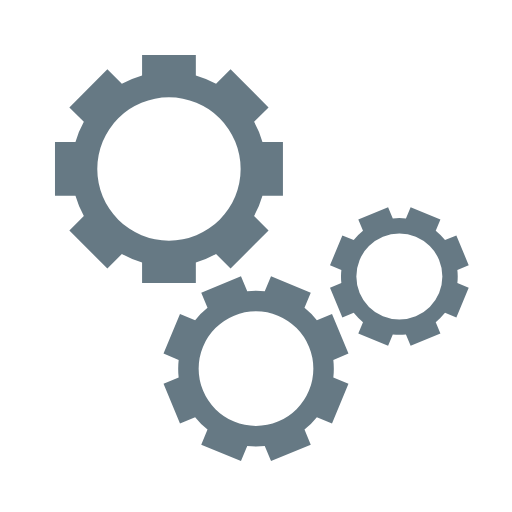
t = 0.00 s
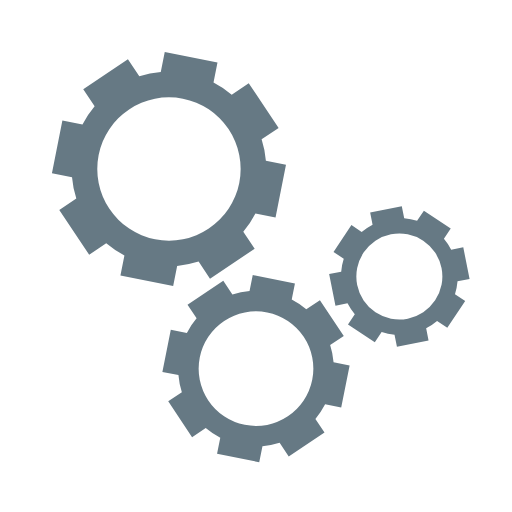
t = 0.06 s
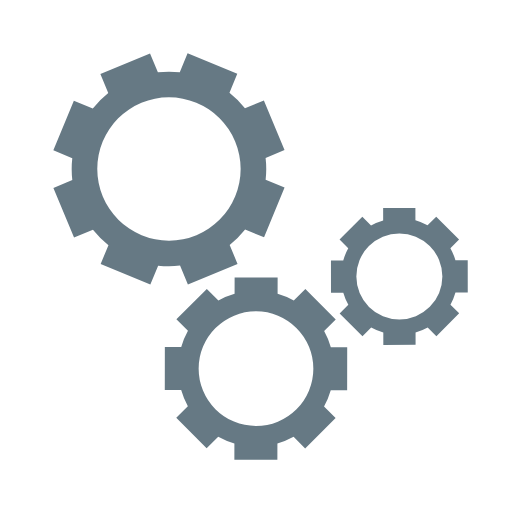
t = 0.11 s
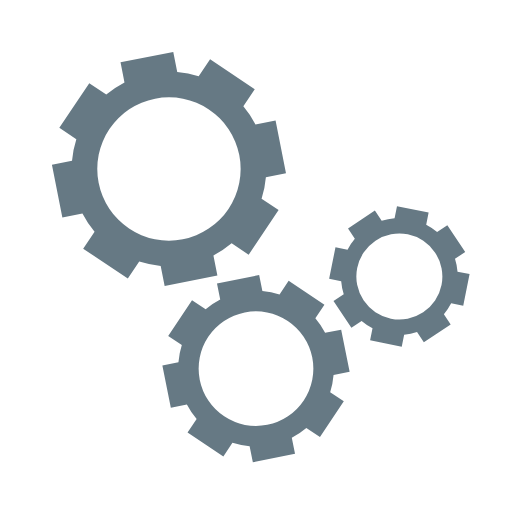
t = 0.17 s

The animated SVG that drew these frames (rendered in a browser with its animation timeline set to each time). Animation: 3 SMIL elements (animateTransform=3); one cycle of 0.22 s, repeats indefinitely.

    <svg xmlns="http://www.w3.org/2000/svg" xmlns:xlink="http://www.w3.org/1999/xlink" style="margin:auto;background:#fff;display:block;" width="200px" height="200px" viewBox="0 0 100 100" preserveAspectRatio="xMidYMid">
<g transform="translate(50 50)"> <g transform="translate(-17 -17) scale(0.5)"> <g>
<animateTransform attributeName="transform" type="rotate" values="0;45" keyTimes="0;1" dur="0.22075055187637968s" begin="0s" repeatCount="indefinite"></animateTransform><path d="M36.520542164650294 -10.500000000000002 L44.520542164650294 -10.500000000000002 L44.520542164650294 10.500000000000002 L36.520542164650294 10.500000000000002 A38 38 0 0 1 33.24854421969221 18.39930181477471 L33.24854421969221 18.39930181477471 L38.90539846918459 24.05615606426709 L24.056156064267093 38.90539846918459 L18.399301814774713 33.24854421969221 A38 38 0 0 1 10.500000000000002 36.520542164650294 L10.500000000000002 36.520542164650294 L10.500000000000002 44.520542164650294 L-10.499999999999996 44.520542164650294 L-10.499999999999996 36.520542164650294 A38 38 0 0 1 -18.399301814774706 33.248544219692214 L-18.399301814774706 33.248544219692214 L-24.056156064267086 38.9053984691846 L-38.90539846918459 24.056156064267093 L-33.24854421969221 18.399301814774713 A38 38 0 0 1 -36.520542164650294 10.500000000000004 L-36.520542164650294 10.500000000000004 L-44.520542164650294 10.500000000000005 L-44.520542164650294 -10.499999999999993 L-36.520542164650294 -10.499999999999995 A38 38 0 0 1 -33.248544219692214 -18.399301814774706 L-33.248544219692214 -18.399301814774706 L-38.9053984691846 -24.056156064267086 L-24.056156064267082 -38.9053984691846 L-18.399301814774702 -33.248544219692214 A38 38 0 0 1 -10.500000000000021 -36.52054216465029 L-10.500000000000021 -36.52054216465029 L-10.500000000000023 -44.52054216465029 L10.500000000000007 -44.520542164650294 L10.500000000000009 -36.520542164650294 A38 38 0 0 1 18.399301814774688 -33.24854421969222 L18.399301814774688 -33.24854421969222 L24.056156064267068 -38.905398469184604 L38.90539846918459 -24.056156064267082 L33.248544219692214 -18.399301814774702 A38 38 0 0 1 36.52054216465029 -10.500000000000025 M0 -28A28 28 0 1 0 0 28 A28 28 0 1 0 0 -28" fill="#667984"></path></g></g> <g transform="translate(0 22) scale(0.4)"> <g>
<animateTransform attributeName="transform" type="rotate" values="45;0" keyTimes="0;1" dur="0.22075055187637968s" begin="-0.11037527593818984s" repeatCount="indefinite"></animateTransform><path d="M36.520542164650294 -10.500000000000002 L44.520542164650294 -10.500000000000002 L44.520542164650294 10.500000000000002 L36.520542164650294 10.500000000000002 A38 38 0 0 1 33.24854421969221 18.39930181477471 L33.24854421969221 18.39930181477471 L38.90539846918459 24.05615606426709 L24.056156064267093 38.90539846918459 L18.399301814774713 33.24854421969221 A38 38 0 0 1 10.500000000000002 36.520542164650294 L10.500000000000002 36.520542164650294 L10.500000000000002 44.520542164650294 L-10.499999999999996 44.520542164650294 L-10.499999999999996 36.520542164650294 A38 38 0 0 1 -18.399301814774706 33.248544219692214 L-18.399301814774706 33.248544219692214 L-24.056156064267086 38.9053984691846 L-38.90539846918459 24.056156064267093 L-33.24854421969221 18.399301814774713 A38 38 0 0 1 -36.520542164650294 10.500000000000004 L-36.520542164650294 10.500000000000004 L-44.520542164650294 10.500000000000005 L-44.520542164650294 -10.499999999999993 L-36.520542164650294 -10.499999999999995 A38 38 0 0 1 -33.248544219692214 -18.399301814774706 L-33.248544219692214 -18.399301814774706 L-38.9053984691846 -24.056156064267086 L-24.056156064267082 -38.9053984691846 L-18.399301814774702 -33.248544219692214 A38 38 0 0 1 -10.500000000000021 -36.52054216465029 L-10.500000000000021 -36.52054216465029 L-10.500000000000023 -44.52054216465029 L10.500000000000007 -44.520542164650294 L10.500000000000009 -36.520542164650294 A38 38 0 0 1 18.399301814774688 -33.24854421969222 L18.399301814774688 -33.24854421969222 L24.056156064267068 -38.905398469184604 L38.90539846918459 -24.056156064267082 L33.248544219692214 -18.399301814774702 A38 38 0 0 1 36.52054216465029 -10.500000000000025 M0 -28A28 28 0 1 0 0 28 A28 28 0 1 0 0 -28" fill="#667984"></path></g></g> <g transform="translate(28 4) scale(0.3)"> <g>
<animateTransform attributeName="transform" type="rotate" values="0;45" keyTimes="0;1" dur="0.22075055187637968s" begin="-0.11037527593818984s" repeatCount="indefinite"></animateTransform><path d="M36.520542164650294 -10.500000000000002 L44.520542164650294 -10.500000000000002 L44.520542164650294 10.500000000000002 L36.520542164650294 10.500000000000002 A38 38 0 0 1 33.24854421969221 18.39930181477471 L33.24854421969221 18.39930181477471 L38.90539846918459 24.05615606426709 L24.056156064267093 38.90539846918459 L18.399301814774713 33.24854421969221 A38 38 0 0 1 10.500000000000002 36.520542164650294 L10.500000000000002 36.520542164650294 L10.500000000000002 44.520542164650294 L-10.499999999999996 44.520542164650294 L-10.499999999999996 36.520542164650294 A38 38 0 0 1 -18.399301814774706 33.248544219692214 L-18.399301814774706 33.248544219692214 L-24.056156064267086 38.9053984691846 L-38.90539846918459 24.056156064267093 L-33.24854421969221 18.399301814774713 A38 38 0 0 1 -36.520542164650294 10.500000000000004 L-36.520542164650294 10.500000000000004 L-44.520542164650294 10.500000000000005 L-44.520542164650294 -10.499999999999993 L-36.520542164650294 -10.499999999999995 A38 38 0 0 1 -33.248544219692214 -18.399301814774706 L-33.248544219692214 -18.399301814774706 L-38.9053984691846 -24.056156064267086 L-24.056156064267082 -38.9053984691846 L-18.399301814774702 -33.248544219692214 A38 38 0 0 1 -10.500000000000021 -36.52054216465029 L-10.500000000000021 -36.52054216465029 L-10.500000000000023 -44.52054216465029 L10.500000000000007 -44.520542164650294 L10.500000000000009 -36.520542164650294 A38 38 0 0 1 18.399301814774688 -33.24854421969222 L18.399301814774688 -33.24854421969222 L24.056156064267068 -38.905398469184604 L38.90539846918459 -24.056156064267082 L33.248544219692214 -18.399301814774702 A38 38 0 0 1 36.52054216465029 -10.500000000000025 M0 -28A28 28 0 1 0 0 28 A28 28 0 1 0 0 -28" fill="#667984"></path></g></g></g>
</svg>
